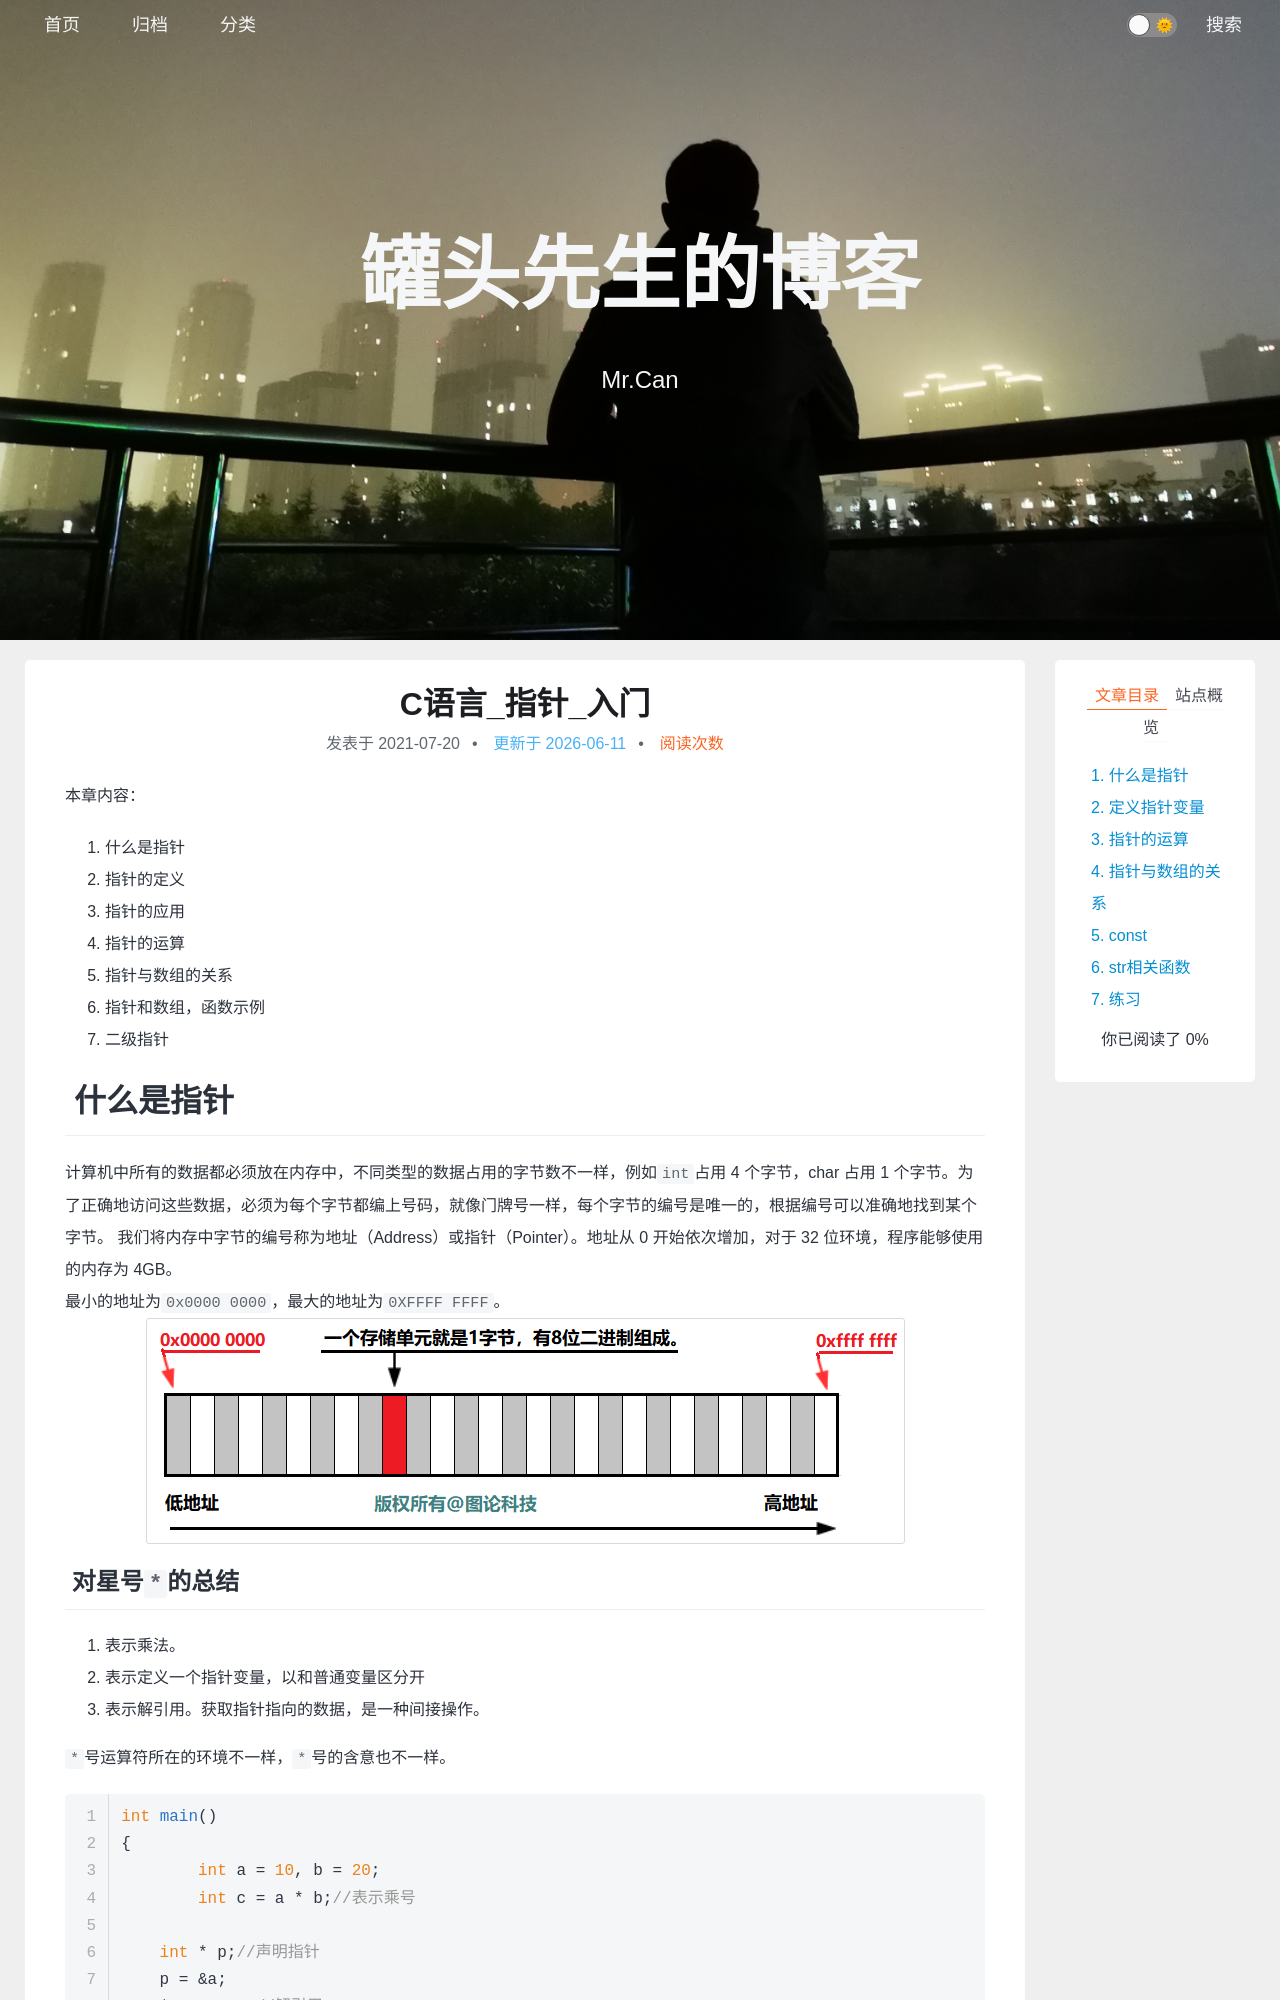

repository: xing-cg/xing-cg.github.io · page: C/C语言_指针_入门/index.html · generator: jekyll

---
title: C语言_指针_入门
categories:
  - - C
tags:
  - tulun
date: 2021/7/20
updated: 
comments: 
published:
---
本章内容：
1. 什么是指针
2. 指针的定义
3. 指针的应用
4. 指针的运算
5. 指针与数组的关系
6. 指针和数组，函数示例
7. 二级指针
# 什么是指针

计算机中所有的数据都必须放在内存中，不同类型的数据占用的字节数不一样，例如`int`占用 4 个字节，char 占用 1 个字节。为了正确地访问这些数据，必须为每个字节都编上号码，就像门牌号一样，每个字节的编号是唯一的，根据编号可以准确地找到某个字节。 我们将内存中字节的编号称为地址（Address）或指针（Pointer）。地址从 0 开始依次增加，对于 32 位环境，程序能够使用的内存为 4GB。
最小的地址为`0x0000 0000`，最大的地址为`0XFFFF FFFF`。
![image-20210720094948057](../../images/C语言_指针/image-20210720094948057.png)
## 对星号`*`的总结
1. 表示乘法。
2. 表示定义一个指针变量，以和普通变量区分开
3. 表示解引用。获取指针指向的数据，是一种间接操作。

`*`号运算符所在的环境不一样，`*`号的含意也不一样。
```c
int main()
{
	int a = 10, b = 20;
	int c = a * b;//表示乘号
    
    int * p;//声明指针
    p = &a;
    * p = 100;//解引用
    
    return 0;
}
```
# 定义指针变量
